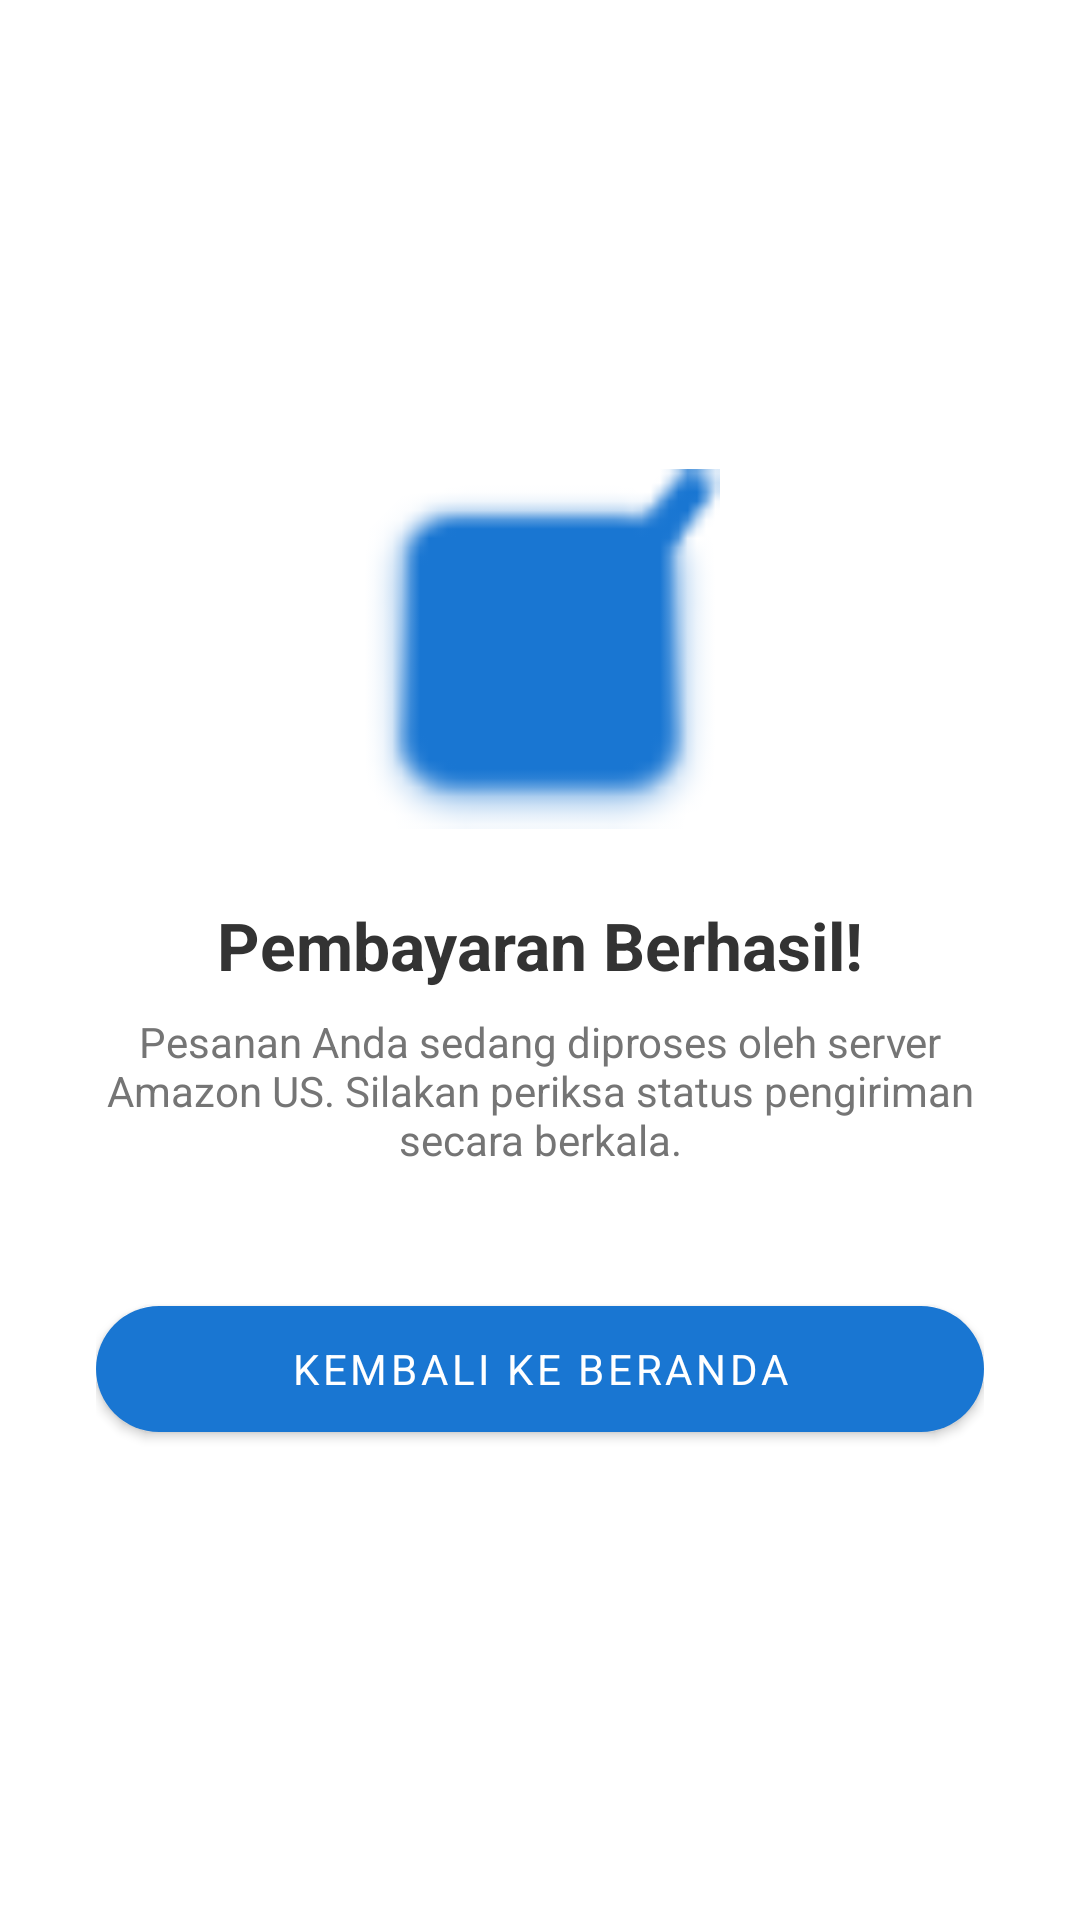

Layout XML and referenced resources for this Android screen:
<!-- AndroidManifest.xml: application theme Theme.DataMart -->
<!-- res/layout/activity_success.xml -->
<?xml version="1.0" encoding="utf-8"?>
<LinearLayout xmlns:android="http://schemas.android.com/apk/res/android"
    xmlns:app="http://schemas.android.com/apk/res-auto"
    android:layout_width="match_parent"
    android:layout_height="match_parent"
    android:gravity="center"
    android:orientation="vertical"
    android:padding="32dp"
    android:background="#FFFFFF">

    <ImageView
        android:layout_width="120dp"
        android:layout_height="120dp"
        android:src="@android:drawable/checkbox_on_background"
        app:tint="@color/lumina_blue" />

    <TextView
        android:layout_width="wrap_content"
        android:layout_height="wrap_content"
        android:layout_marginTop="24dp"
        android:text="Pembayaran Berhasil!"
        android:textColor="@color/text_primary"
        android:textSize="22sp"
        android:textStyle="bold" />

    <TextView
        android:layout_width="wrap_content"
        android:layout_height="wrap_content"
        android:layout_marginTop="8dp"
        android:gravity="center"
        android:text="Pesanan Anda sedang diproses oleh server Amazon US. Silakan periksa status pengiriman secara berkala."
        android:textColor="@color/text_secondary"
        android:textSize="14sp" />

    <com.google.android.material.button.MaterialButton
        android:id="@+id/btnBackToHome"
        android:layout_width="match_parent"
        android:layout_height="54dp"
        android:layout_marginTop="40dp"
        android:text="Kembali ke Beranda"
        app:cornerRadius="27dp"
        app:backgroundTint="@color/lumina_blue" />
</LinearLayout>
<!-- resources referenced by this layout -->
<resources>
  <color name="lumina_blue">#1976D2</color>
  <color name="text_primary">#333333</color>
  <color name="text_secondary">#757575</color>
  <style name="Theme.DataMart" parent="Theme.MaterialComponents.DayNight.NoActionBar">
  
          <item name="colorPrimary">@color/colorPrimary</item>
          <item name="colorPrimaryVariant">@color/colorPrimaryDark</item>
          <item name="colorOnPrimary">@color/white</item>
  
          <item name="colorSecondary">@color/colorAccent</item>
          <item name="colorSecondaryVariant">@color/colorAccent</item>
          <item name="colorOnSecondary">@color/white</item>
  
          <item name="android:statusBarColor">@color/colorPrimaryDark</item>
  
          <item name="android:fontFamily">sans-serif</item>
      </style>
  <color name="colorPrimary">#1976D2</color>
  <color name="colorPrimaryDark">#115293</color>
  <color name="white">#FFFFFFFF</color>
  <color name="colorAccent">#FF4081</color>
</resources>
